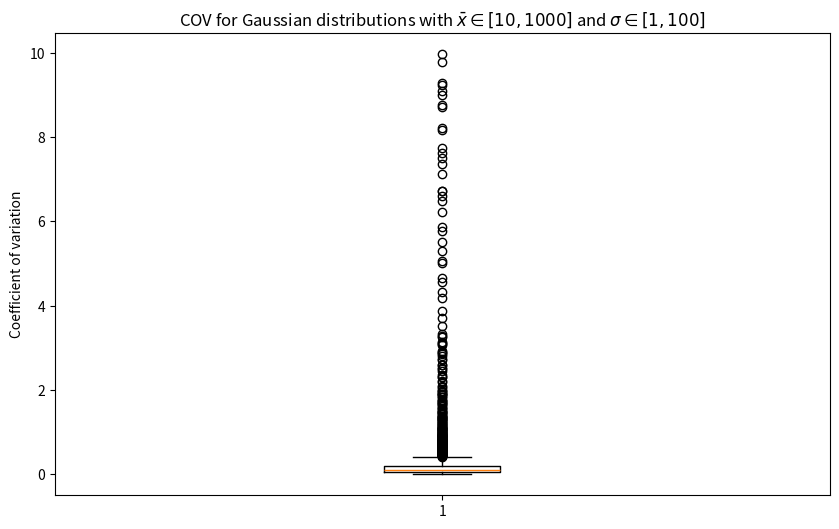
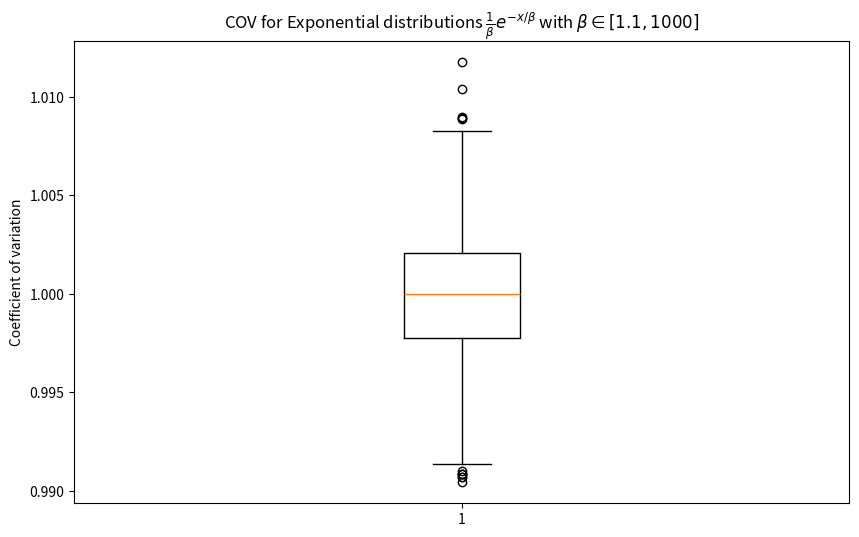
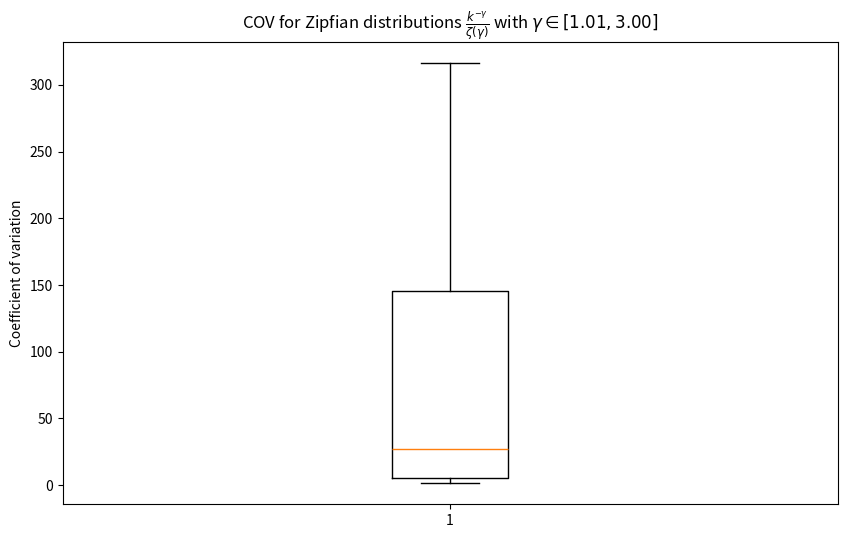

Recreate these plots in Python, in order.
from matplotlib import pyplot as plt
import numpy as np
import scipy

# This script calculates the coefficient of variation of some distributions to see if it is a useful
# measure with which to distinguish distributions from each other

DISTR_SIZE = 100000

rng = np.random.default_rng()

# Gaussian ####################################################################
gaussian_means = np.linspace(start=10,stop=1000,num=50)
gaussian_stddevs = np.linspace(start=1,stop=100,num=50)
#gaussian_results_mat = np.zeros((len(gaussian_means), len(gaussian_stddevs)))
gaussian_results = []

for i,mean in enumerate(gaussian_means):
    for j,stddev in enumerate(gaussian_stddevs):
        print(f"{mean}, {stddev}")
        distribution = rng.normal(loc=mean, scale=stddev, size=DISTR_SIZE)
        coef_var = scipy.stats.variation(distribution, ddof=1)
        #gaussian_results_mat[i][j] = coef_var
        gaussian_results.append(coef_var)

fig, ax = plt.subplots()
# ax.hist(gaussian_results)
# ax.set_xlabel("Coefficient of variation")
# ax.set_ylabel("Count")
ax.boxplot(gaussian_results)
ax.set_ylabel("Coefficient of variation")
ax.set_title(r"COV for Gaussian distributions with $\bar{x}\in [10,1000]$ and $\sigma\in [1,100]$")
fig.set_size_inches(10,6)
fig.savefig("gaussian_coef_var2.png")

# Exponential #########################################
scales = np.linspace(start=1.1,stop=1000,num=2500)
exp_results = []

for x in scales:
    print(f"{x}")
    exp = rng.exponential(scale=x, size=DISTR_SIZE)
    exp_coef_var = scipy.stats.variation(exp, ddof=1)
    exp_results.append(exp_coef_var)

fig, ax = plt.subplots()
# ax.hist(exp_results)
# ax.set_xlabel("Coefficient of variation")
# ax.set_ylabel("Count")
ax.boxplot(exp_results)
ax.set_ylabel("Coefficient of variation")
ax.set_title(r"COV for Exponential distributions $\frac{1}{\beta}e^{-x/\beta}$ with $\beta\in[1.1,1000]$")
fig.set_size_inches(10,6)
fig.savefig("exp_coef_var.png")

# Power (Zipfian) ###############################################################
scales = np.linspace(start=1.01, stop=3.00, num=199)
power_results = []

for x in scales:
    rng = np.random.default_rng()
    power = rng.zipf(a=x, size=DISTR_SIZE)
    power_coef_var = scipy.stats.variation(power, ddof=1)
    power_results.append(power_coef_var)

fig, ax = plt.subplots()
#ax.hist(power_results)
# ax.set_xlabel("Coefficient of variation")
# ax.set_ylabel("Count")
ax.boxplot(power_results)
ax.set_ylabel("Coefficient of variation")
ax.set_title(r"COV for Zipfian distributions $\frac{k^{-\gamma}}{\zeta(\gamma)}$ with $\gamma\in[1.01,3.00]$")
fig.set_size_inches(10,6)
fig.savefig("power_coef_var.png")